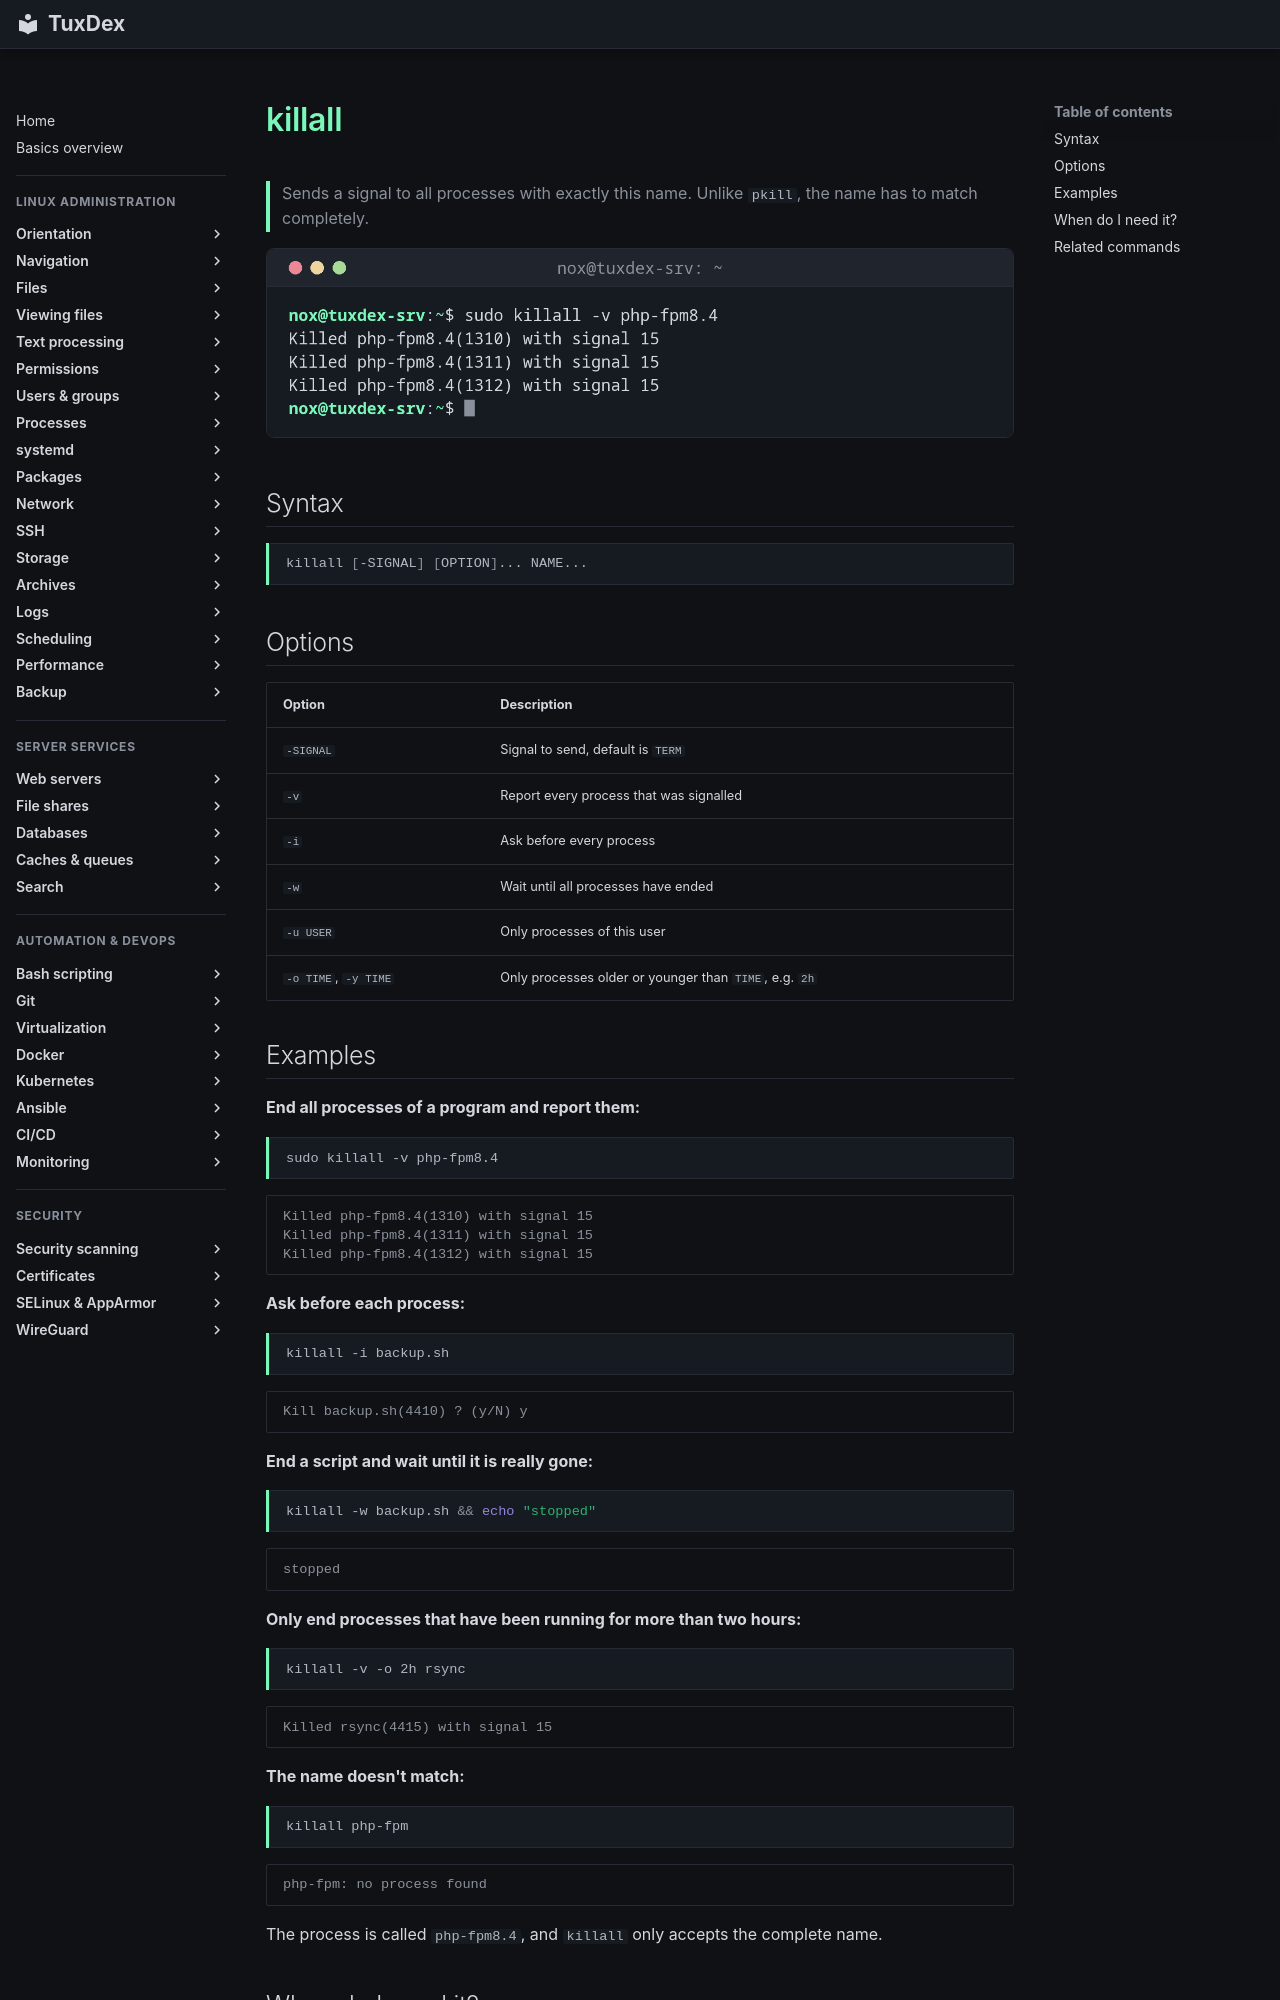

repository: Noxisan/tuxcodex · page: 08-processes/killall.en/index.html · generator: mkdocs

# killall

> Sends a signal to all processes with exactly this name. Unlike `pkill`, the name has to match completely.

![killall output](../assets/screenshots/08-processes/killall.png)

## Syntax

```bash
killall [-SIGNAL] [OPTION]... NAME...
```

## Options

| Option | Description |
|--------|-------------|
| `-SIGNAL` | Signal to send, default is `TERM` |
| `-v` | Report every process that was signalled |
| `-i` | Ask before every process |
| `-w` | Wait until all processes have ended |
| `-u USER` | Only processes of this user |
| `-o TIME`, `-y TIME` | Only processes older or younger than `TIME`, e.g. `2h` |

## Examples

**End all processes of a program and report them:**

```bash
sudo killall -v php-fpm8.4
```

```text
Killed php-fpm8.4(1310) with signal 15
Killed php-fpm8.4(1311) with signal 15
Killed php-fpm8.4(1312) with signal 15
```

**Ask before each process:**

```bash
killall -i backup.sh
```

```text
Kill backup.sh(4410) ? (y/N) y
```

**End a script and wait until it is really gone:**

```bash
killall -w backup.sh && echo "stopped"
```

```text
stopped
```

**Only end processes that have been running for more than two hours:**

```bash
killall -v -o 2h rsync
```

```text
Killed rsync(4415) with signal 15
```

**The name doesn't match:**

```bash
killall php-fpm
```

```text
php-fpm: no process found
```

The process is called `php-fpm8.4`, and `killall` only accepts the complete name.
